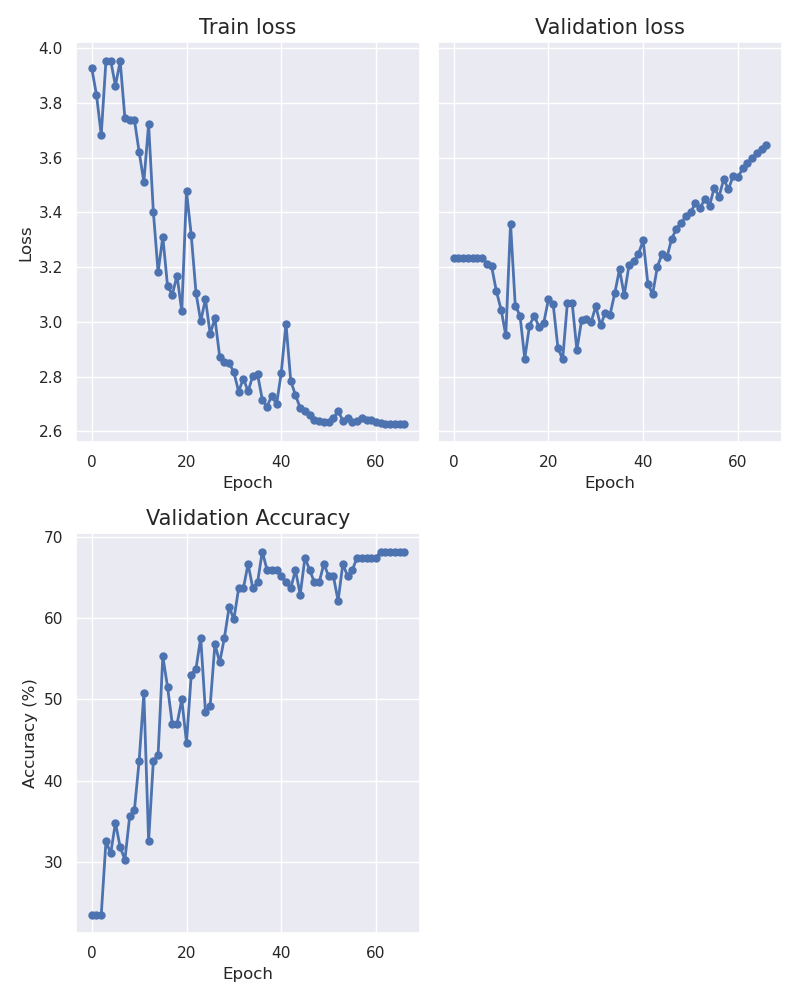

Data behind this chart, as committed beside it:
epoch, train_loss, val_loss, accuracy
0, 3.927, 3.235, 23.48
1, 3.828, 3.235, 23.48
2, 3.683, 3.235, 23.48
3, 3.955, 3.235, 32.58
4, 3.954, 3.235, 31.06
5, 3.863, 3.235, 34.85
6, 3.952, 3.234, 31.82
7, 3.744, 3.213, 30.3
8, 3.736, 3.203, 35.61
9, 3.738, 3.113, 36.36
10, 3.621, 3.045, 42.42
11, 3.512, 2.951, 50.76
12, 3.722, 3.359, 32.58
13, 3.402, 3.058, 42.42
14, 3.182, 3.023, 43.18
15, 3.31, 2.866, 55.3
16, 3.13, 2.986, 51.52
17, 3.1, 3.023, 46.97
18, 3.169, 2.982, 46.97
19, 3.038, 2.995, 50.0
20, 3.477, 3.082, 44.7
21, 3.317, 3.064, 53.03
22, 3.107, 2.905, 53.79
23, 3.002, 2.863, 57.58
24, 3.083, 3.07, 48.48
25, 2.956, 3.07, 49.24
26, 3.013, 2.897, 56.82
27, 2.873, 3.006, 54.55
28, 2.852, 3.01, 57.58
29, 2.85, 2.999, 61.36
30, 2.816, 3.057, 59.85
31, 2.745, 2.987, 63.64
32, 2.793, 3.033, 63.64
33, 2.746, 3.026, 66.67
34, 2.803, 3.104, 63.64
35, 2.809, 3.192, 64.39
36, 2.716, 3.097, 68.18
37, 2.69, 3.207, 65.91
38, 2.73, 3.222, 65.91
39, 2.698, 3.248, 65.91
40, 2.813, 3.297, 65.15
41, 2.993, 3.137, 64.39
42, 2.784, 3.102, 63.64
43, 2.732, 3.202, 65.91
44, 2.685, 3.249, 62.88
45, 2.673, 3.236, 67.42
46, 2.659, 3.303, 65.91
47, 2.641, 3.339, 64.39
48, 2.637, 3.361, 64.39
49, 2.634, 3.386, 66.67
50, 2.635, 3.4, 65.15
51, 2.647, 3.433, 65.15
52, 2.674, 3.416, 62.12
53, 2.639, 3.448, 66.67
54, 2.647, 3.424, 65.15
55, 2.635, 3.49, 65.91
56, 2.637, 3.457, 67.42
57, 2.647, 3.52, 67.42
58, 2.643, 3.485, 67.42
59, 2.64, 3.534, 67.42
... 7 more rows
